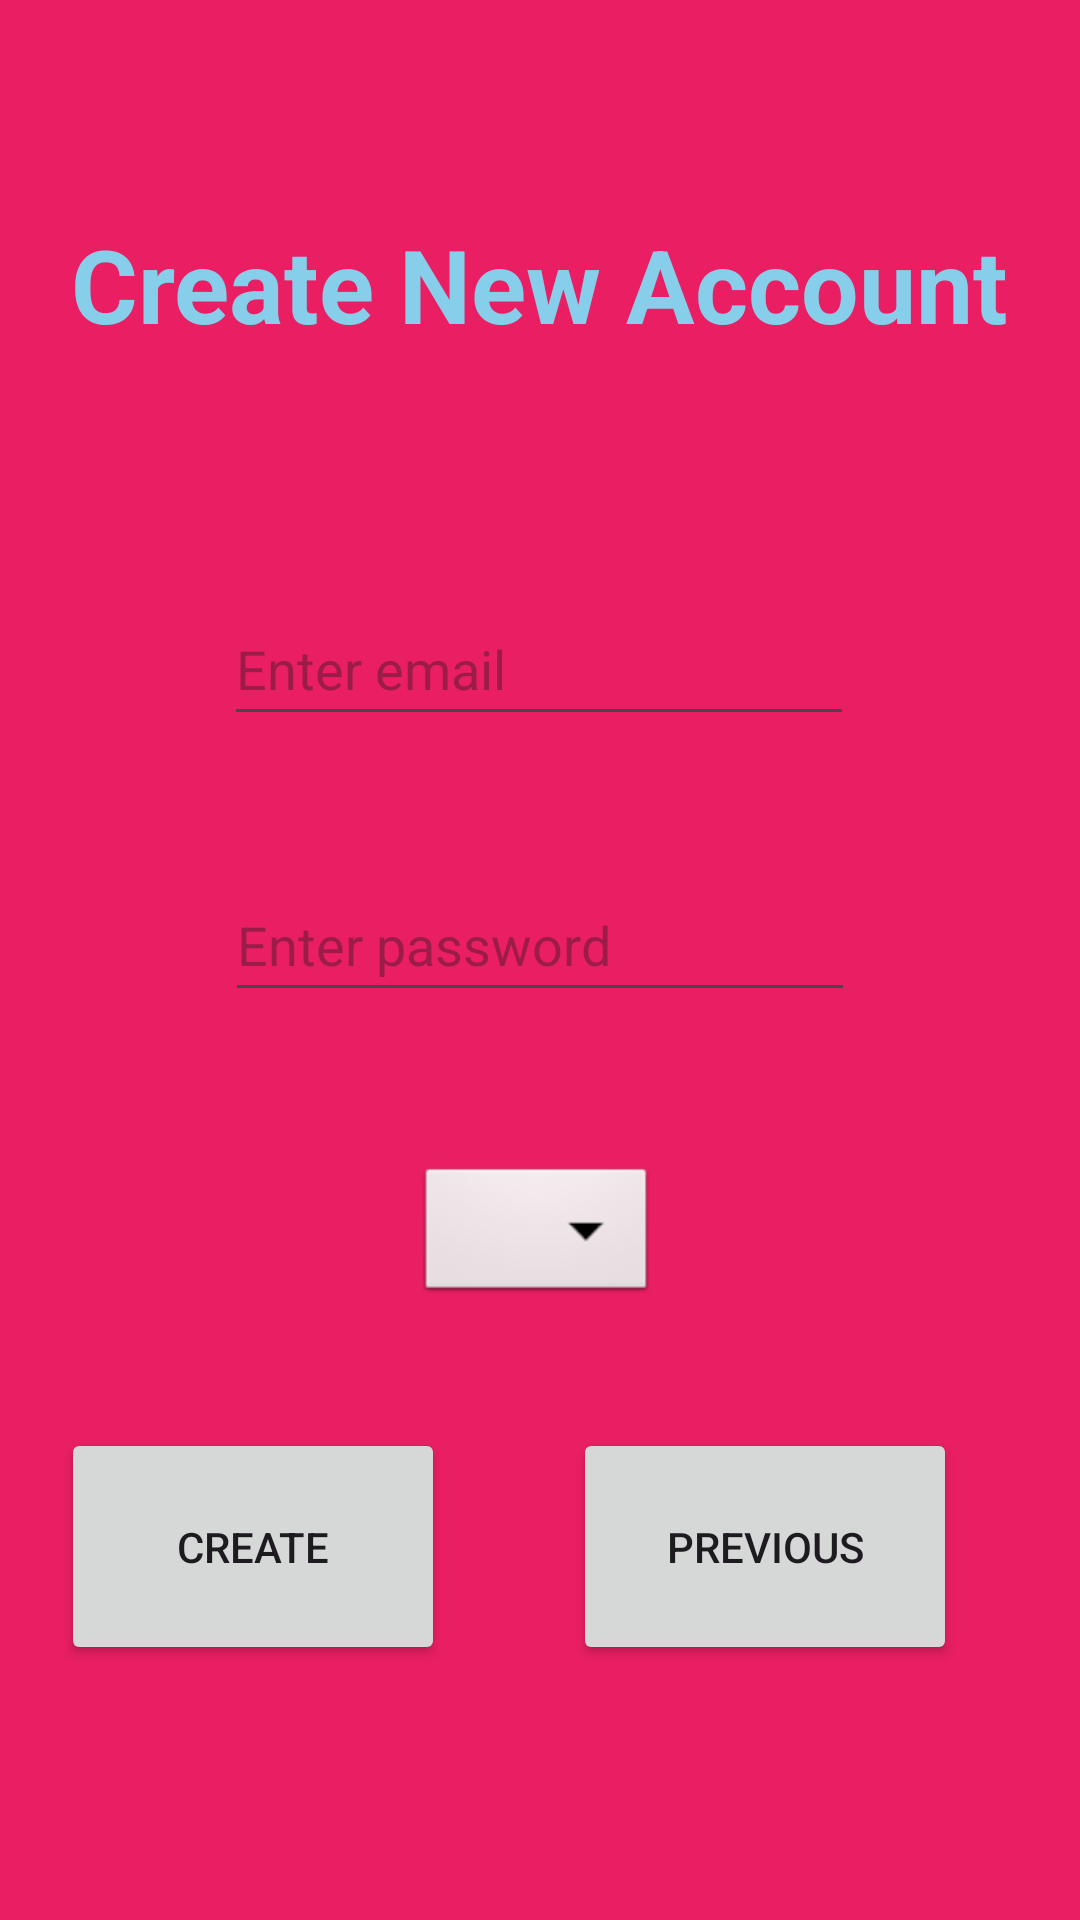

Android layout source for this screen:
<!-- AndroidManifest.xml: application theme Theme.SecureChatApplication -->
<!-- res/layout/fragment_create_account.xml -->
<?xml version="1.0" encoding="utf-8"?>
<androidx.core.widget.NestedScrollView xmlns:android="http://schemas.android.com/apk/res/android"
    xmlns:app="http://schemas.android.com/apk/res-auto"
    xmlns:tools="http://schemas.android.com/tools"
    android:layout_width="match_parent"
    android:layout_height="match_parent"
    android:background="#E91E63"
    tools:context=".CreateAccountFragment">
    <androidx.constraintlayout.widget.ConstraintLayout
        android:layout_width="match_parent"
        android:layout_height="match_parent"
        android:paddingBottom="16dp">


        <TextView
            android:id="@+id/textView_CreateAccount"
            android:layout_width="wrap_content"
            android:layout_height="wrap_content"
            android:layout_marginTop="72dp"
            android:text="@string/create_new_account"
            android:textAlignment="center"
            android:textColor="@color/sky_blue"
            android:textSize="34sp"
            android:textStyle="bold"
            app:layout_constraintEnd_toEndOf="parent"
            app:layout_constraintHorizontal_bias="0.496"
            app:layout_constraintStart_toStartOf="parent"
            app:layout_constraintTop_toTopOf="parent"
            app:layout_constraintBottom_toTopOf="@+id/editTextCreateAccountEmail"/>

        <EditText
            android:id="@+id/editTextCreateAccountEmail"
            android:layout_width="wrap_content"
            android:layout_height="wrap_content"
            android:layout_marginTop="80dp"
            android:ems="10"
            android:inputType="textEmailAddress"
            android:minHeight="48dp"
            app:layout_constraintEnd_toEndOf="parent"
            app:layout_constraintHorizontal_bias="0.497"
            app:layout_constraintStart_toStartOf="parent"
            app:layout_constraintTop_toBottomOf="@+id/textView_CreateAccount"
            android:autofillHints="Enter email"
            android:hint="@string/enter_email"/>

        <EditText
            android:id="@+id/editTextCreateAccountPass"
            android:layout_width="wrap_content"
            android:layout_height="wrap_content"
            android:layout_marginTop="44dp"
            android:ems="10"
            android:minHeight="48dp"
            android:inputType="textPassword"
            app:layout_constraintEnd_toEndOf="parent"
            app:layout_constraintStart_toStartOf="parent"
            app:layout_constraintTop_toBottomOf="@+id/editTextCreateAccountEmail"
            android:autofillHints="Enter password"
            android:hint="@string/enter_password"/>

        <Spinner
            android:id="@+id/editTextSetAuthority"
            android:layout_width="wrap_content"
            android:layout_height="wrap_content"
            android:layout_marginTop="50dp"
            android:background="@android:drawable/btn_dropdown"
            android:spinnerMode="dropdown"
            app:layout_constraintBottom_toTopOf="@+id/CreateAccountButton"
            app:layout_constraintEnd_toEndOf="parent"
            app:layout_constraintHorizontal_bias="0.497"
            app:layout_constraintStart_toStartOf="parent"
            app:layout_constraintTop_toBottomOf="@+id/editTextCreateAccountPass" />

        <Button
            android:id="@+id/CreateAccountButton"
            android:layout_width="128dp"
            android:layout_height="79dp"
            android:layout_marginTop="40dp"
            android:text="@string/create"
            app:layout_constraintBottom_toBottomOf="parent"
            app:layout_constraintEnd_toStartOf="@+id/CreateAccountPreviousButton"
            app:layout_constraintHorizontal_bias="0.322"
            app:layout_constraintStart_toStartOf="parent"
            app:layout_constraintTop_toBottomOf="@+id/editTextSetAuthority" />

        <Button
            android:id="@+id/CreateAccountPreviousButton"
            android:layout_width="128dp"
            android:layout_height="79dp"
            android:layout_marginTop="40dp"
            android:text="@string/CreateAccountPrevious"
            app:layout_constraintBottom_toBottomOf="parent"
            app:layout_constraintEnd_toEndOf="parent"
            app:layout_constraintHorizontal_bias="0.823"
            app:layout_constraintStart_toStartOf="parent"
            app:layout_constraintTop_toBottomOf="@+id/editTextSetAuthority"
            app:layout_constraintVertical_bias="0.0" />


    </androidx.constraintlayout.widget.ConstraintLayout>

</androidx.core.widget.NestedScrollView>
<!-- resources referenced by this layout -->
<resources>
  <color name="sky_blue">#87CEEB</color>
  <string name="CreateAccountPrevious">Previous</string>
  <string name="create">Create</string>
  <string name="create_new_account">Create New Account</string>
  <string name="enter_email">Enter email</string>
  <string name="enter_password">Enter password</string>
  <style name="Theme.SecureChatApplication" parent="Base.Theme.SecureChatApplication" />
  <style name="Base.Theme.SecureChatApplication" parent="Theme.Material3.DayNight.NoActionBar">
          
          
      </style>
</resources>
